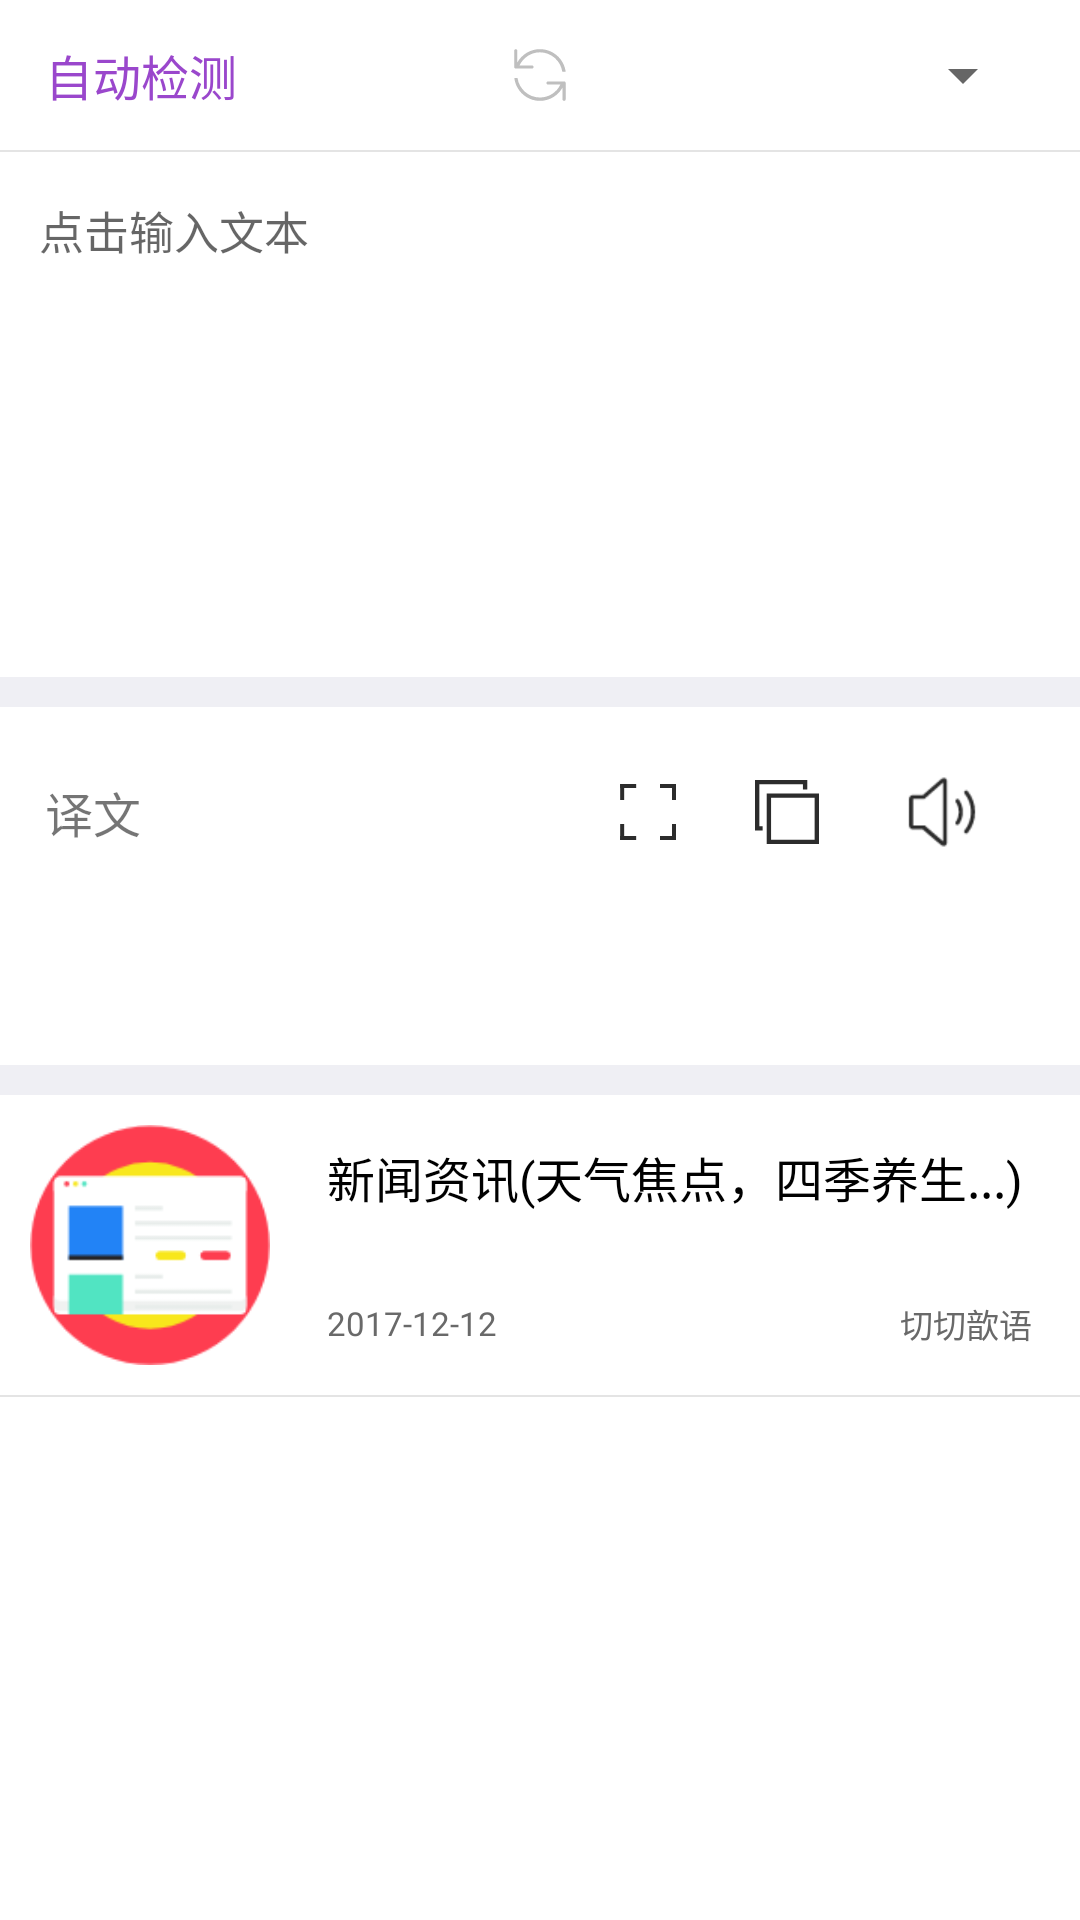

This screen was rendered from an Android layout file. Write that file and the resources it references.
<!-- AndroidManifest.xml: activity theme SplashTheme -->
<!-- res/layout/fragment_main.xml -->
<?xml version="1.0" encoding="utf-8"?>
<LinearLayout xmlns:android="http://schemas.android.com/apk/res/android"
    android:orientation="vertical"
    android:layout_width="match_parent"
    android:layout_height="match_parent"
    android:background="@android:color/white"
    >
    <ScrollView
        android:layout_width="match_parent"
        android:layout_height="wrap_content"
        android:scrollbars="none"
        >
        <LinearLayout
            android:layout_width="match_parent"
            android:layout_height="match_parent"
            android:orientation="vertical"
            android:focusable="true"
            android:focusableInTouchMode="true"
            >
            <RelativeLayout
                android:layout_width="match_parent"
                android:layout_height="50dp"
                android:paddingLeft="15dp"
                android:paddingRight="15dp"
                >
                <TextView
                    android:layout_width="wrap_content"
                    android:layout_height="match_parent"
                    android:text="自动检测"
                    android:textColor="@color/colorPrimary"
                    android:gravity="center_vertical"
                    android:textSize="16sp"
                    />
                <ImageView
                    android:layout_width="wrap_content"
                    android:layout_height="wrap_content"
                    android:src="@mipmap/icon_transform"
                    android:layout_centerInParent="true"
                    android:gravity="center_vertical"
                    />
                <TextView
                    android:layout_width="wrap_content"
                    android:layout_height="match_parent"
                    android:text="英文"
                    android:textColor="@color/colorPrimary"
                    android:layout_alignParentRight="true"
                    android:gravity="center_vertical"
                    android:textSize="16sp"
                    android:visibility="gone"
                    />

                <Spinner
                    android:layout_width="wrap_content"
                    android:layout_height="match_parent"
                    android:id="@+id/spinner"
                    android:layout_alignParentRight="true"
                    android:gravity="center_vertical"
                    android:textColor="@color/colorPrimary"
                    android:textSize="16sp"
                    android:paddingLeft="5dp"
                    android:spinnerMode="dropdown"
                    />

            </RelativeLayout>
            <include layout="@layout/public_horizontal_gray_line"/>
            <EditText
                android:id="@+id/trabslation_edittext"
                android:layout_width="match_parent"
                android:layout_height="160dp"
                android:background="#FFFFFF"
                android:layout_marginLeft="8dp"
                android:layout_marginRight="5dp"
                android:layout_marginTop="5dp"
                android:gravity="top|left"
                android:hint="点击输入文本"
                android:paddingLeft="5dp"
                android:paddingTop="10dp"
                android:textSize="15sp"
                />

            <LinearLayout
                android:id="@+id/home_forword"
                android:layout_width="wrap_content"
                android:layout_height="wrap_content"
                android:orientation="horizontal"
                android:layout_gravity="right"
                android:layout_marginRight="15dp"
                android:background="@drawable/back_forword_style"
                android:padding="5dp"
                android:visibility="gone"
                >
                <ImageView
                    android:layout_width="wrap_content"
                    android:layout_height="wrap_content"
                    android:src="@mipmap/mm"
                    />
              
            </LinearLayout>
            <View
                android:layout_width="match_parent"
                android:layout_height="10dp"
                android:background="@color/colorGray2"
                android:layout_marginTop="10dp"
                />
            <LinearLayout
                android:layout_width="match_parent"
                android:layout_height="wrap_content"
                android:orientation="horizontal"
                android:padding="15dp"
                >
                <TextView
                    android:layout_width="0dp"
                    android:layout_weight="1"
                    android:layout_height="40dp"
                    android:text="译文"
                    android:gravity="center_vertical"
                    android:textSize="16sp"
                    />
                <LinearLayout
                    android:layout_width="wrap_content"
                    android:layout_height="40dp"
                    android:orientation="horizontal"
                    android:paddingRight="15dp"
                    android:gravity="center_vertical"
                    >
                    <ImageView
                        android:id="@+id/tranl_full_screen"
                        android:layout_width="wrap_content"
                        android:layout_height="wrap_content"
                        android:src="@mipmap/icon_full_screen"
                        android:layout_marginLeft="25dp"
                        />
                    <ImageView
                        android:id="@+id/tranl_replication"
                        android:layout_width="wrap_content"
                        android:layout_height="wrap_content"
                        android:src="@mipmap/icon_replication"
                        android:layout_marginLeft="25dp"
                        />
                    <ImageView
                        android:id="@+id/tranl_sound"
                        android:layout_width="wrap_content"
                        android:layout_height="wrap_content"
                        android:src="@mipmap/icon_sound"
                        android:layout_marginLeft="25dp"
                        />
                </LinearLayout>
            </LinearLayout>

            <TextView
                android:id="@+id/tranls_result"
                android:layout_width="match_parent"
                android:layout_height="wrap_content"
                android:paddingRight="6dp"
                android:paddingLeft="15dp"
                android:textColor="@android:color/black"
                android:textStyle="bold"
                android:textSize="18sp"
                />
            <View
                android:layout_width="match_parent"
                android:layout_height="10dp"
                android:background="@color/colorGray2"
                android:layout_marginTop="25dp"
                />

            <include layout="@layout/model_news"/>
            <include layout="@layout/public_horizontal_gray_line"/>
        </LinearLayout>
    </ScrollView>
</LinearLayout>
<!-- res/layout/public_horizontal_gray_line.xml (included above) -->
<?xml version="1.0" encoding="utf-8"?>
<LinearLayout xmlns:android="http://schemas.android.com/apk/res/android"
    android:orientation="vertical" android:layout_width="match_parent"
    android:layout_height="wrap_content"
    >
    <View
        android:layout_width="match_parent"
        android:layout_height="0.5sp"
        android:background="#E4E4E4"
        ></View>
</LinearLayout>
<!-- res/layout/model_news.xml (included above) -->
<?xml version="1.0" encoding="utf-8"?>
<LinearLayout xmlns:android="http://schemas.android.com/apk/res/android"
    android:orientation="vertical" android:layout_width="match_parent"
    android:layout_height="wrap_content"
    >
    <LinearLayout
        android:id="@+id/newslayout_click"
        android:layout_width="match_parent"
        android:layout_height="wrap_content"
        android:orientation="horizontal"
        android:gravity="center_vertical"
        android:paddingTop="5dp"
        android:paddingBottom="5dp"
        >
        <ImageView
            android:layout_width="90dp"
            android:layout_height="80dp"
            android:layout_margin="5dp"
            android:src="@mipmap/news"
            />
        <LinearLayout
            android:layout_width="match_parent"
            android:layout_height="wrap_content"
            android:orientation="vertical"
            android:layout_marginLeft="5dp"
            >
            <TextView
                android:layout_width="match_parent"
                android:layout_height="wrap_content"
                android:layout_marginLeft="4dp"
                android:layout_marginRight="4dp"
                android:layout_marginTop="7dp"
                android:text="新闻资讯(天气焦点，四季养生...)"
                android:lines="2"
                android:ellipsize="end"
                android:textColor="@android:color/black"
                android:textSize="@dimen/fab_margin"/>
            <LinearLayout
                android:layout_width="match_parent"
                android:layout_height="wrap_content"
                android:layout_marginLeft="4dp"
                android:layout_marginRight="4dp"
                android:gravity="center_vertical"
                android:orientation="horizontal"
                android:paddingBottom="7dp"
                android:paddingTop="10dp">
                <TextView
                    android:id="@+id/news_time"
                    android:layout_width="wrap_content"
                    android:layout_height="wrap_content"
                    android:textColor="#696969"
                    android:text="2017-12-12"
                    android:layout_gravity="center_vertical"
                    android:textSize="11sp"/>
                <LinearLayout
                    android:layout_width="0dp"
                    android:layout_height="wrap_content"
                    android:orientation="horizontal"
                    android:layout_weight="1"
                    android:gravity="right"
                    >
                    <TextView
                        android:layout_width="wrap_content"
                        android:layout_height="wrap_content"
                        android:text="切切歆语"
                        android:layout_gravity="center_vertical"
                        android:textColor="#696969"
                        android:paddingRight="12dp"
                        android:textSize="11sp"/>
                </LinearLayout>
            </LinearLayout>
        </LinearLayout>
    </LinearLayout>

</LinearLayout>
<!-- resources referenced by this layout -->
<resources>
  <color name="colorGray2">#EFEFF4</color>
  <color name="colorPrimary">#9A47CC</color>
  <dimen name="fab_margin">16dp</dimen>
  <!-- drawable back_forword_style (drawable) -->
  <?xml version="1.0" encoding="utf-8"?>
  <shape xmlns:android="http://schemas.android.com/apk/res/android" >
       
      <solid android:color="@color/colorPrimary"/>
  	<corners
  	    android:radius="12dp"
  	    />
  	
  </shape>
  <!-- mipmap icon_full_screen: png bitmap (mipmap-xxhdpi, 349 bytes) -->
  <!-- mipmap icon_photograph: png bitmap (mipmap-xhdpi, 1050 bytes) -->
  <!-- mipmap icon_replication: png bitmap (mipmap-xxhdpi, 512 bytes) -->
  <!-- mipmap icon_sound: png bitmap (mipmap-xhdpi, 1148 bytes) -->
  <!-- mipmap icon_sound_anm: png bitmap (mipmap-xhdpi, 999 bytes) -->
  <!-- mipmap icon_transform: png bitmap (mipmap-xxhdpi, 1318 bytes) -->
  <!-- mipmap mm: png bitmap (mipmap-xhdpi, 303 bytes) -->
  <!-- mipmap news: png bitmap (mipmap-hdpi, 5161 bytes) -->
  <style name="SplashTheme" parent="AppTheme">
          <item name="android:windowBackground">@drawable/backsplash</item>
          <item name="android:windowFullscreen">true</item>
      </style>
  <style name="AppTheme" parent="Theme.AppCompat.Light.DarkActionBar">
          
          <item name="colorPrimary">@color/colorPrimary</item>
          <item name="colorPrimaryDark">@color/colorPrimaryDark</item>
          <item name="colorAccent">@color/colorAccent</item>
          <item name="windowActionBar">false</item>
          <item name="windowNoTitle">true</item>
      </style>
  <!-- drawable backsplash (drawable) -->
  <?xml version="1.0" encoding="utf-8"?>
  <layer-list xmlns:android="http://schemas.android.com/apk/res/android">
      <item android:drawable="@android:color/white" />
  
      <item>
          <bitmap
              android:gravity="fill_horizontal|center|fill_vertical"
              android:src="@mipmap/homelogo" />
      </item>
  </layer-list>
  <color name="colorPrimaryDark">#7120A0</color>
  <color name="colorAccent">#FF4081</color>
</resources>
